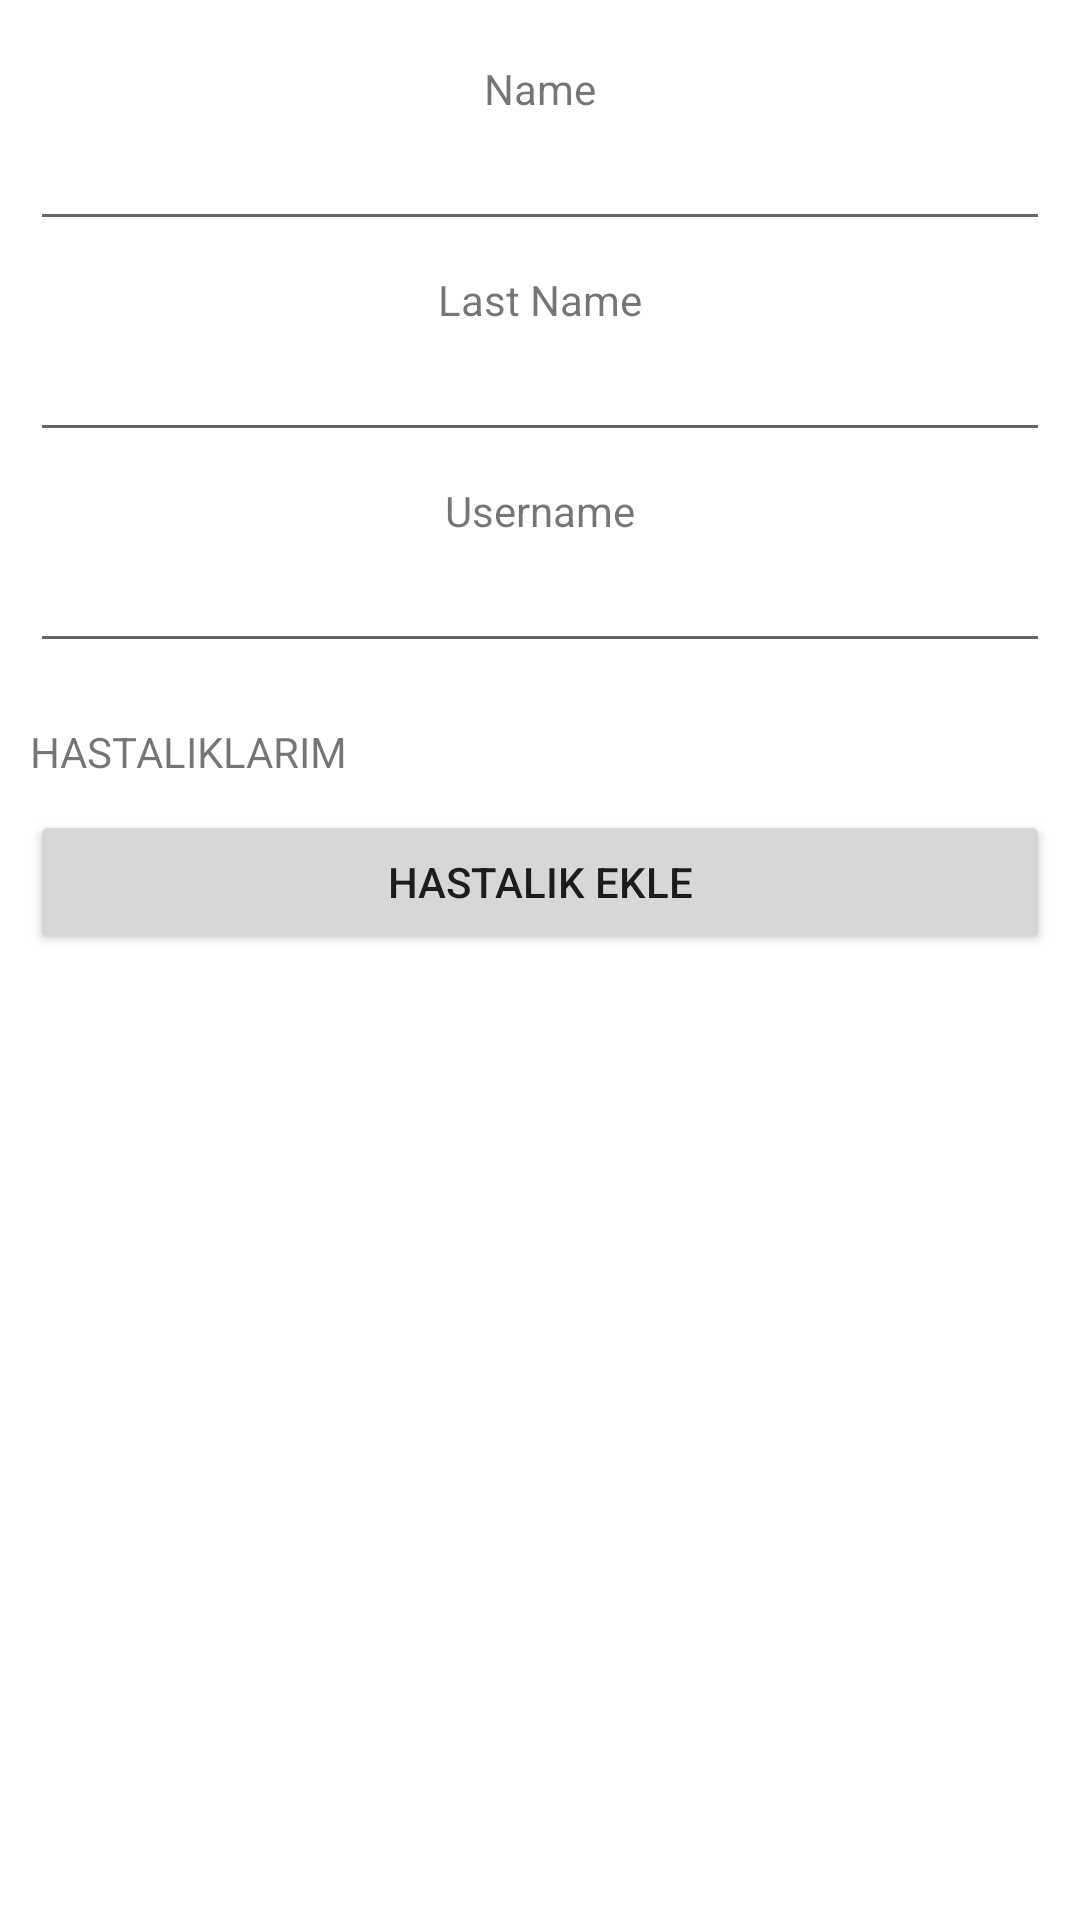

Layout XML and referenced resources for this Android screen:
<!-- AndroidManifest.xml: application theme Theme.BitirmeProjesiClient -->
<!-- res/layout/activity_profil.xml -->
<?xml version="1.0" encoding="utf-8"?>
<androidx.constraintlayout.widget.ConstraintLayout xmlns:android="http://schemas.android.com/apk/res/android"
    xmlns:app="http://schemas.android.com/apk/res-auto"
    xmlns:tools="http://schemas.android.com/tools"
    android:layout_width="match_parent"
    android:layout_height="match_parent"
    tools:context=".ProfilActivity">

    <ScrollView
        android:layout_width="match_parent"
        android:layout_height="match_parent"
        app:layout_constraintBottom_toBottomOf="parent"
        app:layout_constraintEnd_toEndOf="parent"
        app:layout_constraintStart_toStartOf="parent"
        app:layout_constraintTop_toTopOf="parent">

        <LinearLayout
            android:layout_margin="10dp"
            android:layout_width="match_parent"
            android:layout_height="wrap_content"
            android:orientation="vertical" >

            <ImageView
                android:id="@+id/imageView2"
                android:layout_width="wrap_content"
                android:layout_height="wrap_content"
                tools:srcCompat="@tools:sample/avatars" />

            <TextView
                android:id="@+id/nameLabel"
                android:layout_width="match_parent"
                android:layout_height="wrap_content"
                android:layout_marginTop="10dp"
                android:textAlignment="center"
                android:text="Name" />

            <EditText
                android:id="@+id/name"
                android:layout_width="match_parent"
                android:layout_height="wrap_content"
                android:editable="false"
                android:ems="10"
                android:inputType="textPersonName"
                android:text="" />

            <TextView
                android:id="@+id/lastNameLabel"
                android:layout_width="match_parent"
                android:layout_height="wrap_content"
                android:layout_marginTop="10dp"
                android:textAlignment="center"
                android:text="Last Name" />

            <EditText
                android:id="@+id/lastName"
                android:layout_width="match_parent"
                android:layout_height="wrap_content"
                android:ems="10"
                android:editable="false"
                android:inputType="textPersonName"
                android:text="" />

            <TextView
                android:id="@+id/usernameLabel"
                android:layout_width="match_parent"
                android:layout_height="wrap_content"
                android:layout_marginTop="10dp"
                android:text="Username"
                android:textAlignment="center" />

            <EditText
                android:id="@+id/username"
                android:layout_width="match_parent"
                android:layout_height="wrap_content"
                android:ems="10"
                android:inputType="textPersonName" />

            <LinearLayout
                android:layout_width="match_parent"
                android:layout_height="match_parent"
                android:orientation="vertical">

                <TextView
                    android:id="@+id/diseasesLabel"
                    android:layout_width="match_parent"
                    android:layout_height="wrap_content"
                    android:layout_marginTop="20dp"
                    android:text="HASTALIKLARIM" />

                <androidx.recyclerview.widget.RecyclerView
                    android:id="@+id/diseasesRecyclerView"
                    android:layout_width="match_parent"
                    android:layout_height="match_parent"
                    android:layout_marginTop="10dp" />

                <Button
                    android:id="@+id/buttonAddDisease"
                    android:layout_width="match_parent"
                    android:layout_height="wrap_content"
                    android:text="Hastalık Ekle" />


            </LinearLayout>

        </LinearLayout>
    </ScrollView>
</androidx.constraintlayout.widget.ConstraintLayout>
<!-- resources referenced by this layout -->
<resources>
  <style name="Theme.BitirmeProjesiClient" parent="Theme.MaterialComponents.DayNight.DarkActionBar">
          
          <item name="colorPrimary">@color/purple_500</item>
          <item name="colorPrimaryVariant">@color/purple_700</item>
          <item name="colorOnPrimary">@color/white</item>
          
          <item name="colorSecondary">@color/teal_200</item>
          <item name="colorSecondaryVariant">@color/teal_700</item>
          <item name="colorOnSecondary">@color/black</item>
          
          <item name="android:statusBarColor">?attr/colorPrimaryVariant</item>
          
      </style>
  <!-- not gathered from this repository: default colours our renderer supplied (Android Studio template values) -->
  <color name="purple_500">#FF6200EE</color>
  <color name="purple_700">#FF3700B3</color>
  <color name="teal_200">#FF03DAC5</color>
  <color name="teal_700">#FF018786</color>
  <color name="black">#FF000000</color>
  <color name="white">#FFFFFFFF</color>
</resources>
